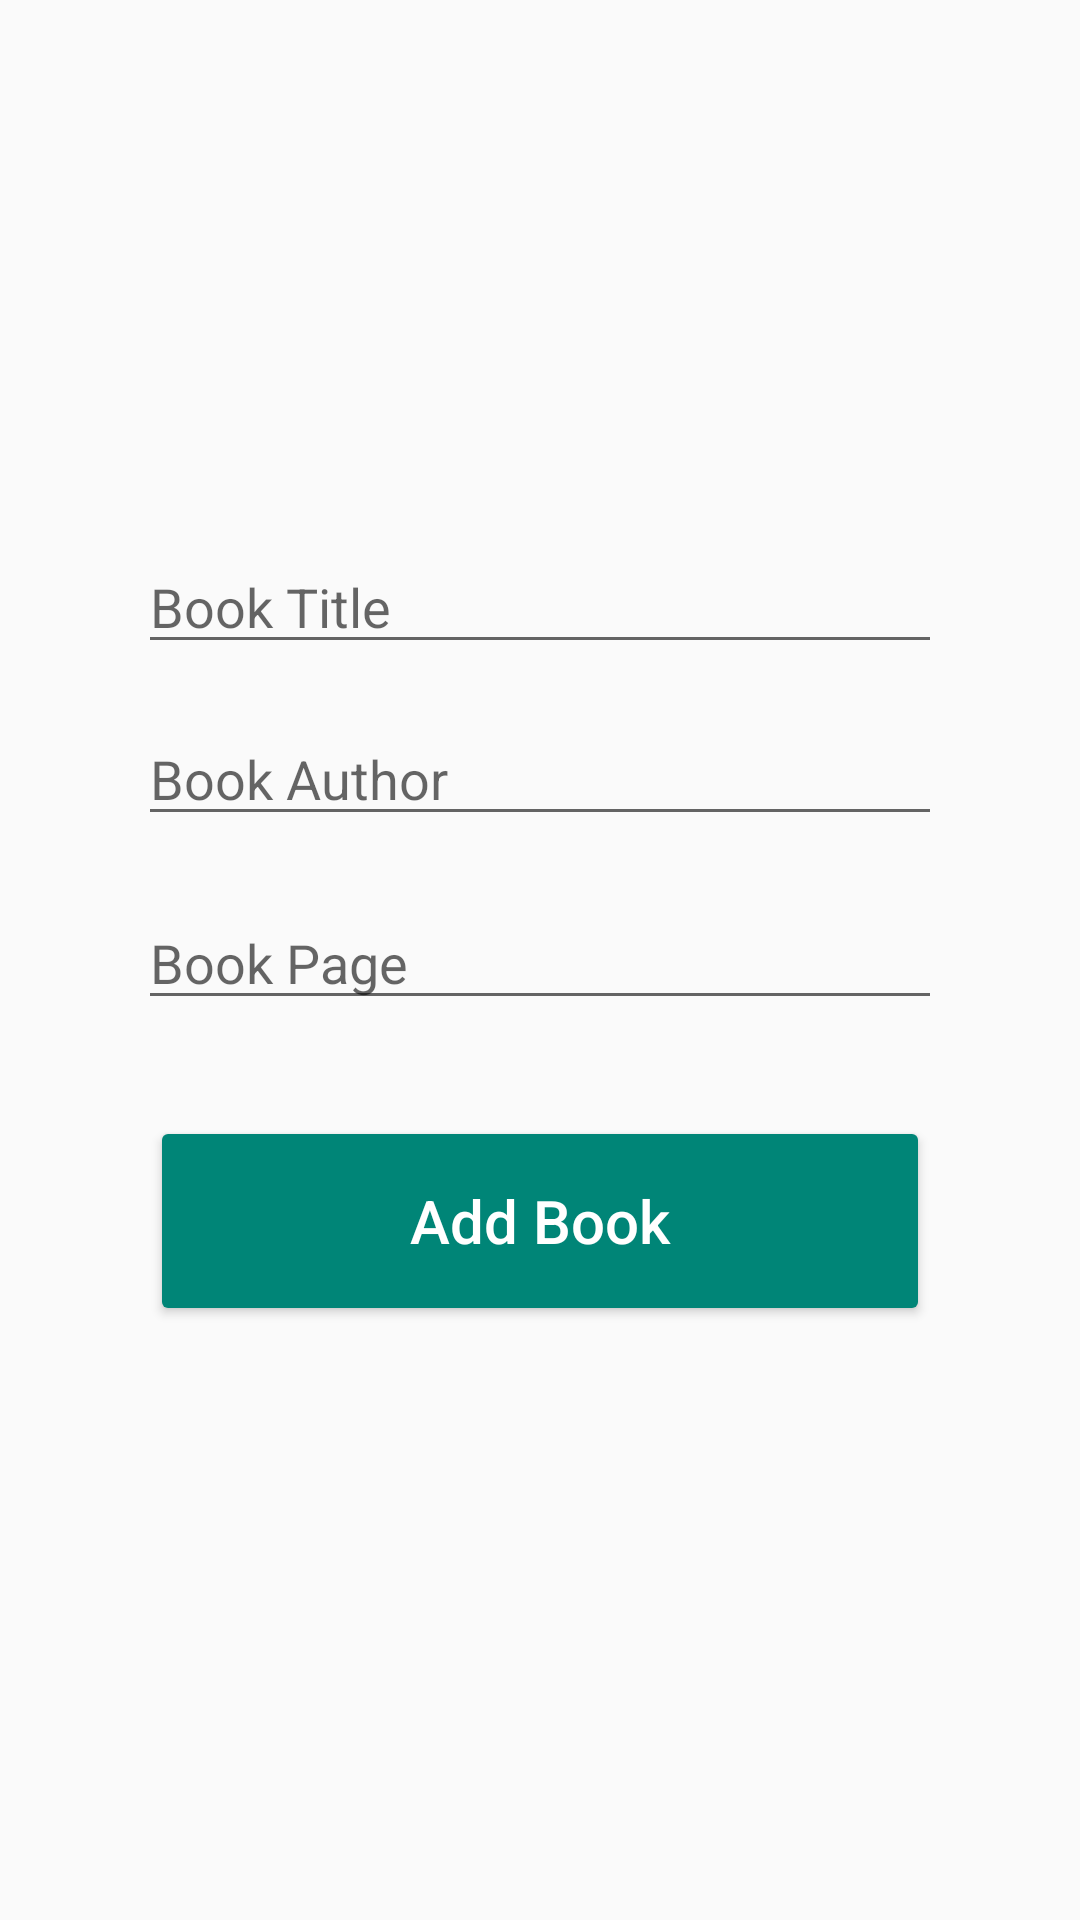

Android layout source for this screen:
<!-- AndroidManifest.xml: application theme Theme.EBook -->
<!-- res/layout/activity_add.xml -->
<?xml version="1.0" encoding="utf-8"?>
<androidx.constraintlayout.widget.ConstraintLayout xmlns:android="http://schemas.android.com/apk/res/android"
    xmlns:app="http://schemas.android.com/apk/res-auto"
    xmlns:tools="http://schemas.android.com/tools"
    android:id="@+id/main"
    android:layout_width="match_parent"
    android:layout_height="match_parent"
    tools:context=".AddActivity"
    android:padding="30dp"

    >

    <EditText
        android:id="@+id/title_input"
        android:layout_width="match_parent"
        android:layout_height="wrap_content"
        android:layout_marginStart="16dp"
        android:layout_marginTop="150dp"
        android:layout_marginEnd="16dp"
        android:autofillHints=""
        android:ems="10"
        android:hint="@string/book_title"
        android:inputType="text"
        app:layout_constraintEnd_toEndOf="parent"
        app:layout_constraintHorizontal_bias="0.496"
        app:layout_constraintStart_toStartOf="parent"
        app:layout_constraintTop_toTopOf="parent" />

    <EditText
        android:id="@+id/author_input"
        android:layout_width="match_parent"
        android:layout_height="wrap_content"
        android:layout_marginStart="16dp"
        android:layout_marginTop="16dp"
        android:layout_marginEnd="16dp"
        android:autofillHints=""
        android:ems="10"
        android:hint="@string/book_author"
        android:inputType="text"
        app:layout_constraintEnd_toEndOf="parent"
        app:layout_constraintHorizontal_bias="0.483"
        app:layout_constraintStart_toStartOf="parent"
        app:layout_constraintTop_toBottomOf="@+id/title_input" />

    <EditText
        android:id="@+id/pages_input"
        android:layout_width="match_parent"
        android:layout_height="wrap_content"
        android:layout_marginStart="16dp"
        android:layout_marginTop="20dp"
        android:layout_marginEnd="16dp"
        android:autofillHints=""
        android:ems="10"
        android:hint="@string/book_page"
        android:inputType="text"
        app:layout_constraintEnd_toEndOf="parent"
        app:layout_constraintHorizontal_bias="0.497"
        app:layout_constraintStart_toStartOf="parent"
        app:layout_constraintTop_toBottomOf="@+id/author_input" />

    <Button
        android:id="@+id/add_button"
        style="@style/Widget.AppCompat.Button.Colored"
        android:layout_width="match_parent"
        android:layout_height="70dp"
        android:layout_marginStart="20dp"
        android:layout_marginTop="32dp"
        android:layout_marginEnd="20dp"
        android:text="@string/add_book"
        android:textAllCaps="false"
        android:textSize="20sp"
        app:layout_constraintEnd_toEndOf="parent"
        app:layout_constraintStart_toStartOf="parent"
        app:layout_constraintTop_toBottomOf="@+id/pages_input" />
</androidx.constraintlayout.widget.ConstraintLayout>
<!-- resources referenced by this layout -->
<resources>
  <string name="add_book">Add Book</string>
  <string name="book_author">Book Author</string>
  <string name="book_page">Book Page</string>
  <string name="book_title">Book Title</string>
  <style name="Theme.EBook" parent="Base.Theme.EBook" />
  <style name="Base.Theme.EBook" parent="Theme.AppCompat.Light.DarkActionBar">
  
      </style>
</resources>
